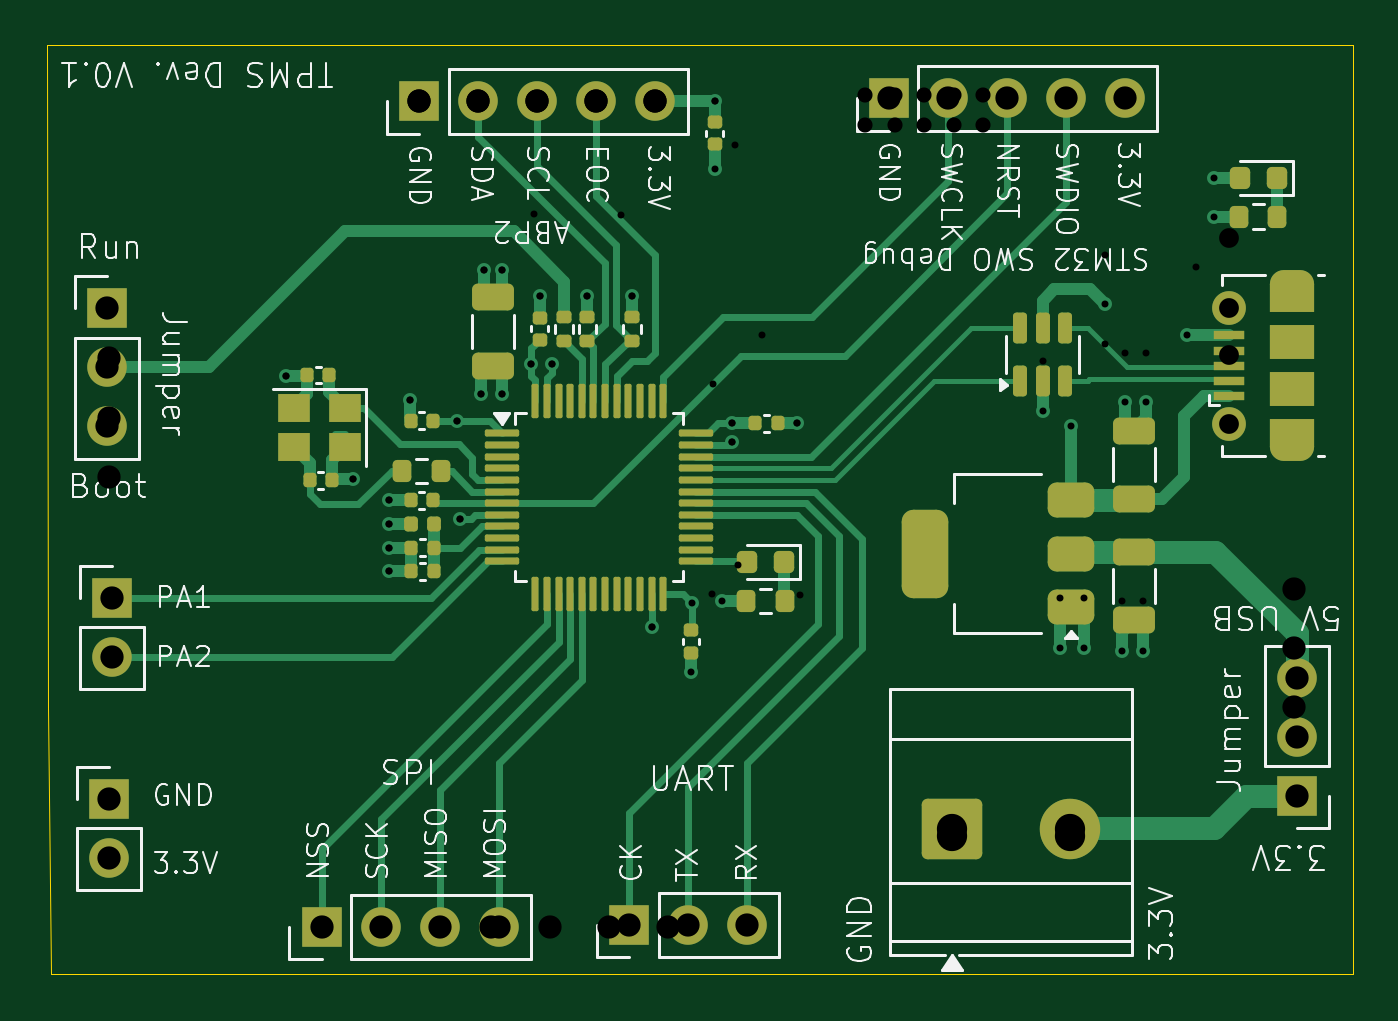
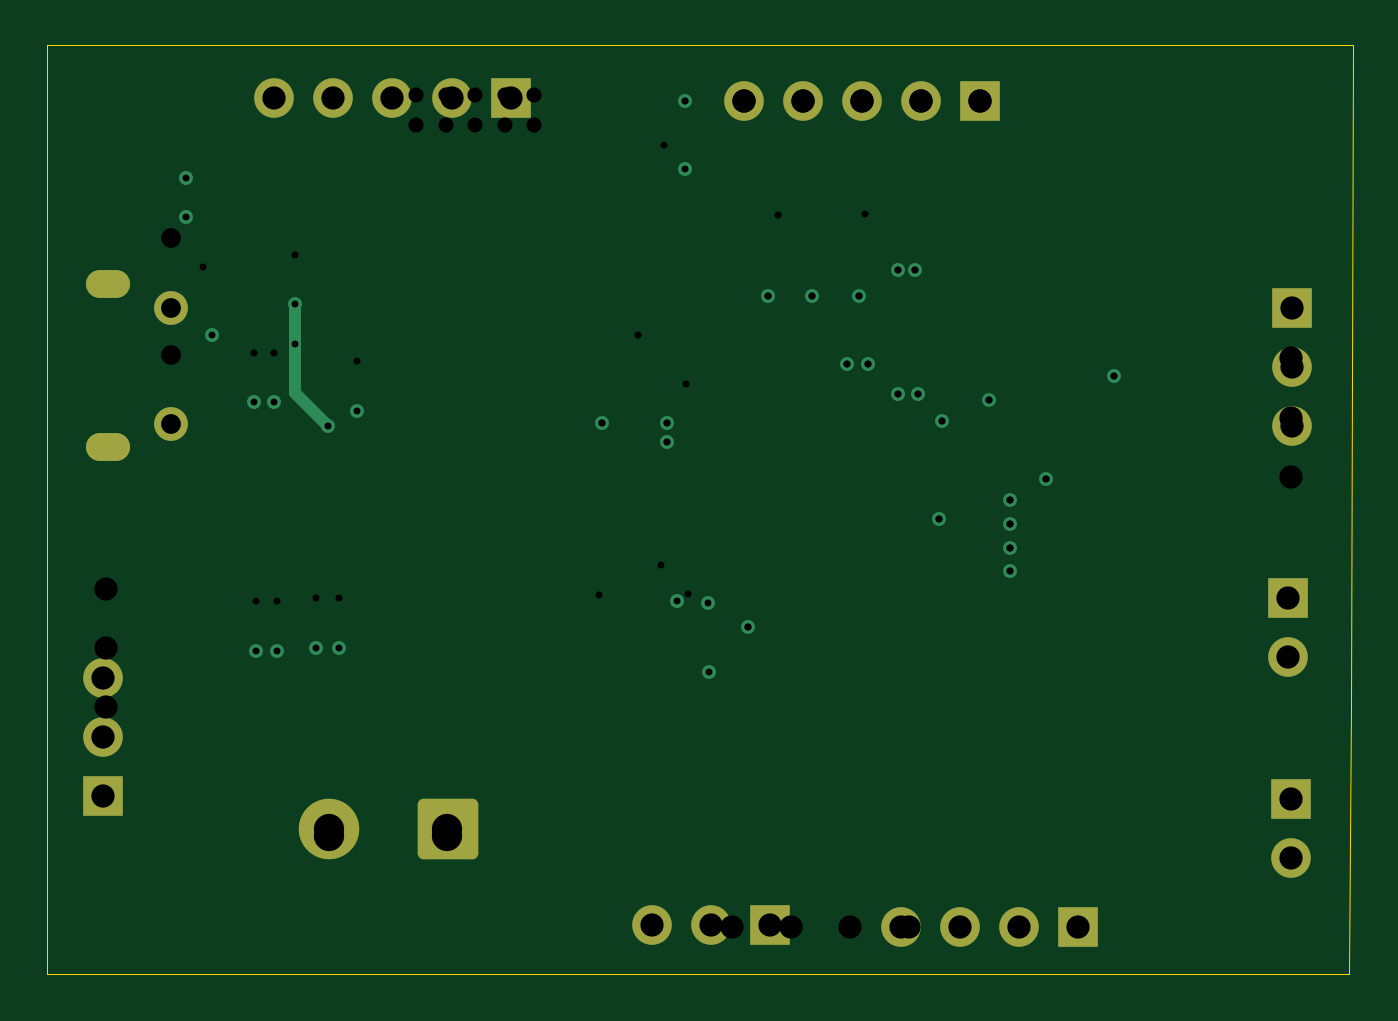
Circuit board: 14 layer files. Board 56.1 x 39.9 mm.
- bottom_copper: TPSensor-B_Cu.gbr (4961 bytes)
- bottom_mask: TPSensor-B_Mask.gbr (2330 bytes)
- paste: TPSensor-B_Paste.gbr (451 bytes)
- bottom_silk: TPSensor-B_Silkscreen.gbr (452 bytes)
- outline: TPSensor-Edge_Cuts.gbr (737 bytes)
- top_copper: TPSensor-F_Cu.gbr (27886 bytes)
- top_mask: TPSensor-F_Mask.gbr (7720 bytes)
- paste: TPSensor-F_Paste.gbr (6299 bytes)
- top_silk: TPSensor-F_Silkscreen.gbr (77060 bytes)
- inner_copper: TPSensor-In1_Cu.gbr (71636 bytes)
- inner_copper: TPSensor-In2_Cu.gbr (91814 bytes)
- drill: TPSensor-NPTH.drl (269 bytes)
- drill: TPSensor-PTH.drl (1873 bytes)
- drill: TPSensor.drl (1817 bytes)

=== bottom_copper: TPSensor-B_Cu.gbr ===
%TF.GenerationSoftware,KiCad,Pcbnew,9.0.3*%
%TF.CreationDate,2025-08-05T22:13:31+02:00*%
%TF.ProjectId,TPSensor,54505365-6e73-46f7-922e-6b696361645f,rev?*%
%TF.SameCoordinates,Original*%
%TF.FileFunction,Copper,L4,Bot*%
%TF.FilePolarity,Positive*%
%FSLAX46Y46*%
G04 Gerber Fmt 4.6, Leading zero omitted, Abs format (unit mm)*
G04 Created by KiCad (PCBNEW 9.0.3) date 2025-08-05 22:13:31*
%MOMM*%
%LPD*%
G01*
G04 APERTURE LIST*
G04 Aperture macros list*
%AMRoundRect*
0 Rectangle with rounded corners*
0 $1 Rounding radius*
0 $2 $3 $4 $5 $6 $7 $8 $9 X,Y pos of 4 corners*
0 Add a 4 corners polygon primitive as box body*
4,1,4,$2,$3,$4,$5,$6,$7,$8,$9,$2,$3,0*
0 Add four circle primitives for the rounded corners*
1,1,$1+$1,$2,$3*
1,1,$1+$1,$4,$5*
1,1,$1+$1,$6,$7*
1,1,$1+$1,$8,$9*
0 Add four rect primitives between the rounded corners*
20,1,$1+$1,$2,$3,$4,$5,0*
20,1,$1+$1,$4,$5,$6,$7,0*
20,1,$1+$1,$6,$7,$8,$9,0*
20,1,$1+$1,$8,$9,$2,$3,0*%
G04 Aperture macros list end*
%TA.AperFunction,ComponentPad*%
%ADD10R,1.700000X1.700000*%
%TD*%
%TA.AperFunction,ComponentPad*%
%ADD11C,1.700000*%
%TD*%
%TA.AperFunction,ComponentPad*%
%ADD12RoundRect,0.250000X-1.050000X-1.050000X1.050000X-1.050000X1.050000X1.050000X-1.050000X1.050000X0*%
%TD*%
%TA.AperFunction,ComponentPad*%
%ADD13C,2.600000*%
%TD*%
%TA.AperFunction,HeatsinkPad*%
%ADD14O,1.900000X1.200000*%
%TD*%
%TA.AperFunction,HeatsinkPad*%
%ADD15C,1.450000*%
%TD*%
%TA.AperFunction,ViaPad*%
%ADD16C,0.600000*%
%TD*%
%TA.AperFunction,Conductor*%
%ADD17C,0.500000*%
%TD*%
G04 APERTURE END LIST*
D10*
%TO.P,J1,1,Pin_1*%
%TO.N,/UART_CK*%
X140350000Y-123165000D03*
D11*
%TO.P,J1,2,Pin_2*%
%TO.N,/UART_TX*%
X142890000Y-123165000D03*
%TO.P,J1,3,Pin_3*%
%TO.N,/UART_RX*%
X145430000Y-123165000D03*
%TD*%
D10*
%TO.P,J11,1,Pin_1*%
%TO.N,/PA1*%
X118110000Y-109093000D03*
D11*
%TO.P,J11,2,Pin_2*%
%TO.N,/PA2*%
X118110000Y-111633000D03*
%TD*%
D10*
%TO.P,J5,1,Pin_1*%
%TO.N,GND*%
X117983000Y-117724000D03*
D11*
%TO.P,J5,2,Pin_2*%
%TO.N,+3.3V*%
X117983000Y-120264000D03*
%TD*%
D10*
%TO.P,J7,1,Pin_1*%
%TO.N,/Conn_3.3V*%
X169037000Y-117602000D03*
D11*
%TO.P,J7,2,Pin_2*%
%TO.N,+3.3V*%
X169037000Y-115062000D03*
%TO.P,J7,3,Pin_3*%
%TO.N,Net-(J7-Pin_3)*%
X169037000Y-112522000D03*
%TD*%
D10*
%TO.P,J10,1,Pin_1*%
%TO.N,GND*%
X131318000Y-87757000D03*
D11*
%TO.P,J10,2,Pin_2*%
%TO.N,/I2C_SDA*%
X133858000Y-87757000D03*
%TO.P,J10,3,Pin_3*%
%TO.N,/I2C_SCL*%
X136398000Y-87757000D03*
%TO.P,J10,4,Pin_4*%
%TO.N,/EOC*%
X138938000Y-87757000D03*
%TO.P,J10,5,Pin_5*%
%TO.N,+3.3V*%
X141478000Y-87757000D03*
%TD*%
D12*
%TO.P,J8,1,Pin_1*%
%TO.N,GND*%
X154223800Y-119039500D03*
D13*
%TO.P,J8,2,Pin_2*%
%TO.N,/Conn_3.3V*%
X159303800Y-119039500D03*
%TD*%
D14*
%TO.P,J2,6,Shield*%
%TO.N,unconnected-(J2-Shield-Pad6)_7*%
X168818700Y-102616000D03*
D15*
%TO.N,unconnected-(J2-Shield-Pad6)_3*%
X166118700Y-101616000D03*
%TO.N,unconnected-(J2-Shield-Pad6)_1*%
X166118700Y-96616000D03*
D14*
%TO.N,unconnected-(J2-Shield-Pad6)_5*%
X168818700Y-95616000D03*
%TD*%
D10*
%TO.P,J4,1,Pin_1*%
%TO.N,GND*%
X117919500Y-96647000D03*
D11*
%TO.P,J4,2,Pin_2*%
%TO.N,Net-(J4-Pin_2)*%
X117919500Y-99187000D03*
%TO.P,J4,3,Pin_3*%
%TO.N,+3.3V*%
X117919500Y-101727000D03*
%TD*%
%TO.P,J6,4,Pin_4*%
%TO.N,/SPI_MOSI*%
X134747000Y-123240800D03*
%TO.P,J6,3,Pin_3*%
%TO.N,/SPI_MISO*%
X132207000Y-123240800D03*
%TO.P,J6,2,Pin_2*%
%TO.N,/SPI_SCK*%
X129667000Y-123240800D03*
D10*
%TO.P,J6,1,Pin_1*%
%TO.N,/SPI_NSS*%
X127127000Y-123240800D03*
%TD*%
%TO.P,J9,1,Pin_1*%
%TO.N,GND*%
X151511000Y-87630000D03*
D11*
%TO.P,J9,2,Pin_2*%
%TO.N,/SWCLK*%
X154051000Y-87630000D03*
%TO.P,J9,3,Pin_3*%
%TO.N,/NRST*%
X156591000Y-87630000D03*
%TO.P,J9,4,Pin_4*%
%TO.N,/SWDIO*%
X159131000Y-87630000D03*
%TO.P,J9,5,Pin_5*%
%TO.N,+3.3V*%
X161671000Y-87630000D03*
%TD*%
D16*
%TO.N,GND*%
X165481000Y-92710000D03*
%TO.N,+3.3V*%
X165481000Y-91059000D03*
%TO.N,GND*%
X147574000Y-101600000D03*
X137033000Y-99060000D03*
X162560000Y-100662000D03*
X161544000Y-111379000D03*
X162433000Y-111379000D03*
X144348300Y-109245400D03*
X141315000Y-110327000D03*
X144018000Y-90678000D03*
X144780000Y-102375000D03*
X158877000Y-111252000D03*
X158115000Y-101043000D03*
X161671000Y-100662000D03*
X130048000Y-107950000D03*
X159893000Y-111252000D03*
X130048000Y-104902000D03*
X133096323Y-105716974D03*
X128498600Y-103995400D03*
X134112000Y-94996000D03*
X125590000Y-99561000D03*
X164338000Y-97790000D03*
X130937000Y-100584000D03*
X130048000Y-106934000D03*
X134874000Y-94996000D03*
X136525000Y-96139000D03*
%TO.N,+3.3V*%
X140462000Y-96139000D03*
X130048000Y-105918000D03*
X136144000Y-99060000D03*
X134874000Y-100330000D03*
X133985000Y-100330000D03*
X144780000Y-101574997D03*
X138557000Y-96139000D03*
X144018000Y-87729000D03*
X132969000Y-101473000D03*
%TO.N,+5V*%
X160782000Y-96471000D03*
X159360000Y-101703000D03*
%TO.N,+3.3V*%
X143030500Y-109319000D03*
%TO.N,GND*%
X143002000Y-112290800D03*
%TD*%
D17*
%TO.N,+5V*%
X160782000Y-100281000D02*
X159360000Y-101703000D01*
X160782000Y-96471000D02*
X160782000Y-100281000D01*
%TD*%
M02*

=== bottom_mask: TPSensor-B_Mask.gbr (2330 bytes, source withheld) ===
=== paste: TPSensor-B_Paste.gbr ===
%TF.GenerationSoftware,KiCad,Pcbnew,9.0.3*%
%TF.CreationDate,2025-08-05T22:13:31+02:00*%
%TF.ProjectId,TPSensor,54505365-6e73-46f7-922e-6b696361645f,rev?*%
%TF.SameCoordinates,Original*%
%TF.FileFunction,Paste,Bot*%
%TF.FilePolarity,Positive*%
%FSLAX46Y46*%
G04 Gerber Fmt 4.6, Leading zero omitted, Abs format (unit mm)*
G04 Created by KiCad (PCBNEW 9.0.3) date 2025-08-05 22:13:31*
%MOMM*%
%LPD*%
G01*
G04 APERTURE LIST*
G04 APERTURE END LIST*
M02*

=== bottom_silk: TPSensor-B_Silkscreen.gbr ===
%TF.GenerationSoftware,KiCad,Pcbnew,9.0.3*%
%TF.CreationDate,2025-08-05T22:13:31+02:00*%
%TF.ProjectId,TPSensor,54505365-6e73-46f7-922e-6b696361645f,rev?*%
%TF.SameCoordinates,Original*%
%TF.FileFunction,Legend,Bot*%
%TF.FilePolarity,Positive*%
%FSLAX46Y46*%
G04 Gerber Fmt 4.6, Leading zero omitted, Abs format (unit mm)*
G04 Created by KiCad (PCBNEW 9.0.3) date 2025-08-05 22:13:31*
%MOMM*%
%LPD*%
G01*
G04 APERTURE LIST*
G04 APERTURE END LIST*
M02*

=== outline: TPSensor-Edge_Cuts.gbr ===
%TF.GenerationSoftware,KiCad,Pcbnew,9.0.3*%
%TF.CreationDate,2025-08-05T22:13:31+02:00*%
%TF.ProjectId,TPSensor,54505365-6e73-46f7-922e-6b696361645f,rev?*%
%TF.SameCoordinates,Original*%
%TF.FileFunction,Profile,NP*%
%FSLAX46Y46*%
G04 Gerber Fmt 4.6, Leading zero omitted, Abs format (unit mm)*
G04 Created by KiCad (PCBNEW 9.0.3) date 2025-08-05 22:13:31*
%MOMM*%
%LPD*%
G01*
G04 APERTURE LIST*
%TA.AperFunction,Profile*%
%ADD10C,0.050000*%
%TD*%
G04 APERTURE END LIST*
D10*
X115316000Y-85344000D02*
X171450000Y-85344000D01*
X115388000Y-113810000D02*
X115316000Y-85344000D01*
X171450000Y-85344000D02*
X171450000Y-125272800D01*
X115388000Y-113810000D02*
X115493800Y-125272800D01*
X115493800Y-125272800D02*
X171450000Y-125272800D01*
M02*

=== top_copper: TPSensor-F_Cu.gbr (27886 bytes, source omitted) ===
=== top_mask: TPSensor-F_Mask.gbr (7720 bytes, source omitted) ===
=== paste: TPSensor-F_Paste.gbr (6299 bytes, source omitted) ===
=== top_silk: TPSensor-F_Silkscreen.gbr (77060 bytes, source omitted) ===
=== inner_copper: TPSensor-In1_Cu.gbr (71636 bytes, source omitted) ===
=== inner_copper: TPSensor-In2_Cu.gbr (91814 bytes, source omitted) ===
=== drill: TPSensor-NPTH.drl ===
M48
; DRILL file {KiCad 9.0.3} date 2025-08-05T22:13:22+0200
; FORMAT={-:-/ absolute / metric / decimal}
; #@! TF.CreationDate,2025-08-05T22:13:22+02:00
; #@! TF.GenerationSoftware,Kicad,Pcbnew,9.0.3
; #@! TF.FileFunction,NonPlated,1,4,NPTH
FMAT,2
METRIC
%
G90
G05
M30

=== drill: TPSensor-PTH.drl ===
M48
; DRILL file {KiCad 9.0.3} date 2025-08-05T22:13:22+0200
; FORMAT={-:-/ absolute / metric / decimal}
; #@! TF.CreationDate,2025-08-05T22:13:22+02:00
; #@! TF.GenerationSoftware,Kicad,Pcbnew,9.0.3
; #@! TF.FileFunction,Plated,1,4,PTH
FMAT,2
METRIC
; #@! TA.AperFunction,Plated,PTH,ViaDrill
T1C0.300
; #@! TA.AperFunction,Plated,PTH,ComponentDrill
T2C0.600
; #@! TA.AperFunction,Plated,PTH,ComponentDrill
T3C0.850
; #@! TA.AperFunction,Plated,PTH,ComponentDrill
T4C1.000
; #@! TA.AperFunction,Plated,PTH,ComponentDrill
T5C1.300
%
G90
G05
T1
X125.59Y-99.561
X128.499Y-103.995
X130.048Y-104.902
X130.048Y-105.918
X130.048Y-106.934
X130.048Y-107.95
X130.937Y-100.584
X132.969Y-101.473
X133.096Y-105.717
X133.985Y-100.33
X134.112Y-94.996
X134.874Y-94.996
X134.874Y-100.33
X136.144Y-99.06
X136.525Y-96.139
X137.033Y-99.06
X138.557Y-96.139
X140.462Y-96.139
X141.315Y-110.327
X143.002Y-112.291
X143.03Y-109.319
X144.018Y-87.729
X144.018Y-90.678
X144.348Y-109.245
X144.78Y-101.575
X144.78Y-102.375
X147.574Y-101.6
X158.115Y-101.043
X158.877Y-111.252
X159.36Y-101.703
X159.893Y-111.252
X160.782Y-96.471
X161.544Y-111.379
X161.671Y-100.662
X162.433Y-111.379
X162.56Y-100.662
X164.338Y-97.79
X165.481Y-91.059
X165.481Y-92.71
T3
X166.119Y-96.616
X166.119Y-101.616
T4
X117.919Y-96.647
X117.919Y-99.187
X117.919Y-101.727
X117.983Y-117.724
X117.983Y-120.264
X118.11Y-109.093
X118.11Y-111.633
X127.127Y-123.241
X129.667Y-123.241
X131.318Y-87.757
X132.207Y-123.241
X133.858Y-87.757
X134.747Y-123.241
X136.398Y-87.757
X138.938Y-87.757
X140.35Y-123.165
X141.478Y-87.757
X142.89Y-123.165
X145.43Y-123.165
X151.511Y-87.63
X154.051Y-87.63
X156.591Y-87.63
X159.131Y-87.63
X161.671Y-87.63
X169.037Y-112.522
X169.037Y-115.062
X169.037Y-117.602
T5
X154.224Y-119.039
X159.304Y-119.039
T2
G00X168.469Y-95.616
M15
G01X169.169Y-95.616
M16
G05
G00X169.169Y-102.616
M15
G01X168.469Y-102.616
M16
G05
M30

=== drill: TPSensor.drl ===
M48
; DRILL file {KiCad 9.0.1} date 2025-08-05T13:19:54+0200
; FORMAT={3:3/ absolute / metric / suppress leading zeros}
; #@! TF.CreationDate,2025-08-05T13:19:54+02:00
; #@! TF.GenerationSoftware,Kicad,Pcbnew,9.0.1
; #@! TF.FileFunction,MixedPlating,1,4
FMAT,2
METRIC,TZ
; #@! TA.AperFunction,Plated,PTH,ViaDrill
T1C0.300
; #@! TA.AperFunction,Plated,PTH,ComponentDrill
T2C0.600
; #@! TA.AperFunction,Plated,PTH,ComponentDrill
T3C0.650
; #@! TA.AperFunction,Plated,PTH,ComponentDrill
T4C0.850
; #@! TA.AperFunction,Plated,PTH,ComponentDrill
T5C1.000
; #@! TA.AperFunction,Plated,PTH,ComponentDrill
T6C1.300
%
G90
G05
T1
X125590Y-99561
X128499Y-103995
X130048Y-104902
X130048Y-105918
X130048Y-106934
X130048Y-107950
X130937Y-100584
X132969Y-101473
X133096Y-105717
X133985Y-100330
X134112Y-94996
X134874Y-94996
X134874Y-100330
X136144Y-99060
X136271Y-92583
X136525Y-96139
X137033Y-99060
X138557Y-96139
X140017Y-92647
X140462Y-96139
X141315Y-110327
X143891Y-108938
X143955Y-99886
X144018Y-87729
X144780Y-101575
X144780Y-102375
X144907Y-89634
X145034Y-107696
X146050Y-97790
X147574Y-101600
X147701Y-108966
X158115Y-98933
X158877Y-109093
X159893Y-109093
X160782Y-94361
X160782Y-98171
X161544Y-109220
X161671Y-98552
X162433Y-109220
X162560Y-98552
X164719Y-94869
T3
X150495Y-87503
X150495Y-88773
X151765Y-87503
X151765Y-88773
X153035Y-87503
X153035Y-88773
X154305Y-87503
X154305Y-88773
X155575Y-87503
X155575Y-88773
T4
X166119Y-93639
X166119Y-98639
T5
X117983Y-98806
X117983Y-101346
X117983Y-103886
X131318Y-87757
X133858Y-87757
X134391Y-123241
X136398Y-87757
X136931Y-123241
X138938Y-87757
X139471Y-123241
X141478Y-87757
X142011Y-123241
X168910Y-108712
X168910Y-111252
X168910Y-113792
T6
X154224Y-119344
X159304Y-119344
T2
G00X168469Y-92639
M15
G01X169169Y-92639
M16
G05
G00X169169Y-99639
M15
G01X168469Y-99639
M16
G05
M30
